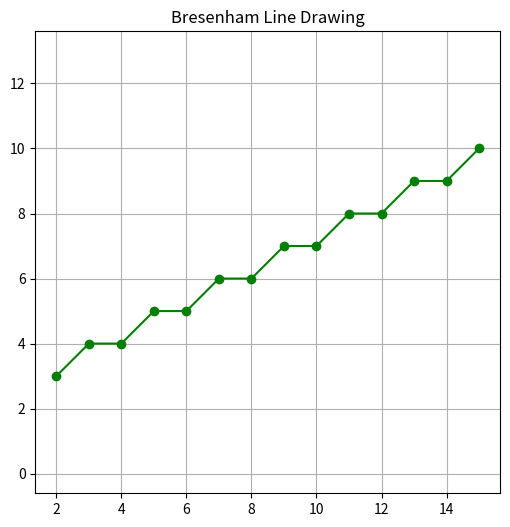

This chart was generated by the following Python code:
# Python implementation of the Bresenham Line Drawing Algorithm, which uses only integer arithmetic for efficient pixel plotting—perfect for raster displays and judge-level scrutiny.

import matplotlib.pyplot as plt

def bresenham_line(x1, y1, x2, y2):
    points = []

    dx = abs(x2 - x1)
    dy = abs(y2 - y1)

    x, y = x1, y1
    sx = 1 if x2 > x1 else -1
    sy = 1 if y2 > y1 else -1

    if dy <= dx:
        err = 2 * dy - dx
        for _ in range(dx + 1):
            points.append((x, y))
            if err >= 0:
                y += sy
                err -= 2 * dx
            x += sx
            err += 2 * dy
    else:
        err = 2 * dx - dy
        for _ in range(dy + 1):
            points.append((x, y))
            if err >= 0:
                x += sx
                err -= 2 * dy
            y += sy
            err += 2 * dx

    return points

def plot_line(points):
    x_vals, y_vals = zip(*points)
    plt.figure(figsize=(6, 6))
    plt.plot(x_vals, y_vals, marker='o', color='green')
    plt.title("Bresenham Line Drawing")
    plt.grid(True)
    plt.axis('equal')
    plt.show()

# Example usage
x_start, y_start = 2, 3
x_end, y_end = 15, 10

line_points = bresenham_line(x_start, y_start, x_end, y_end)
plot_line(line_points)
